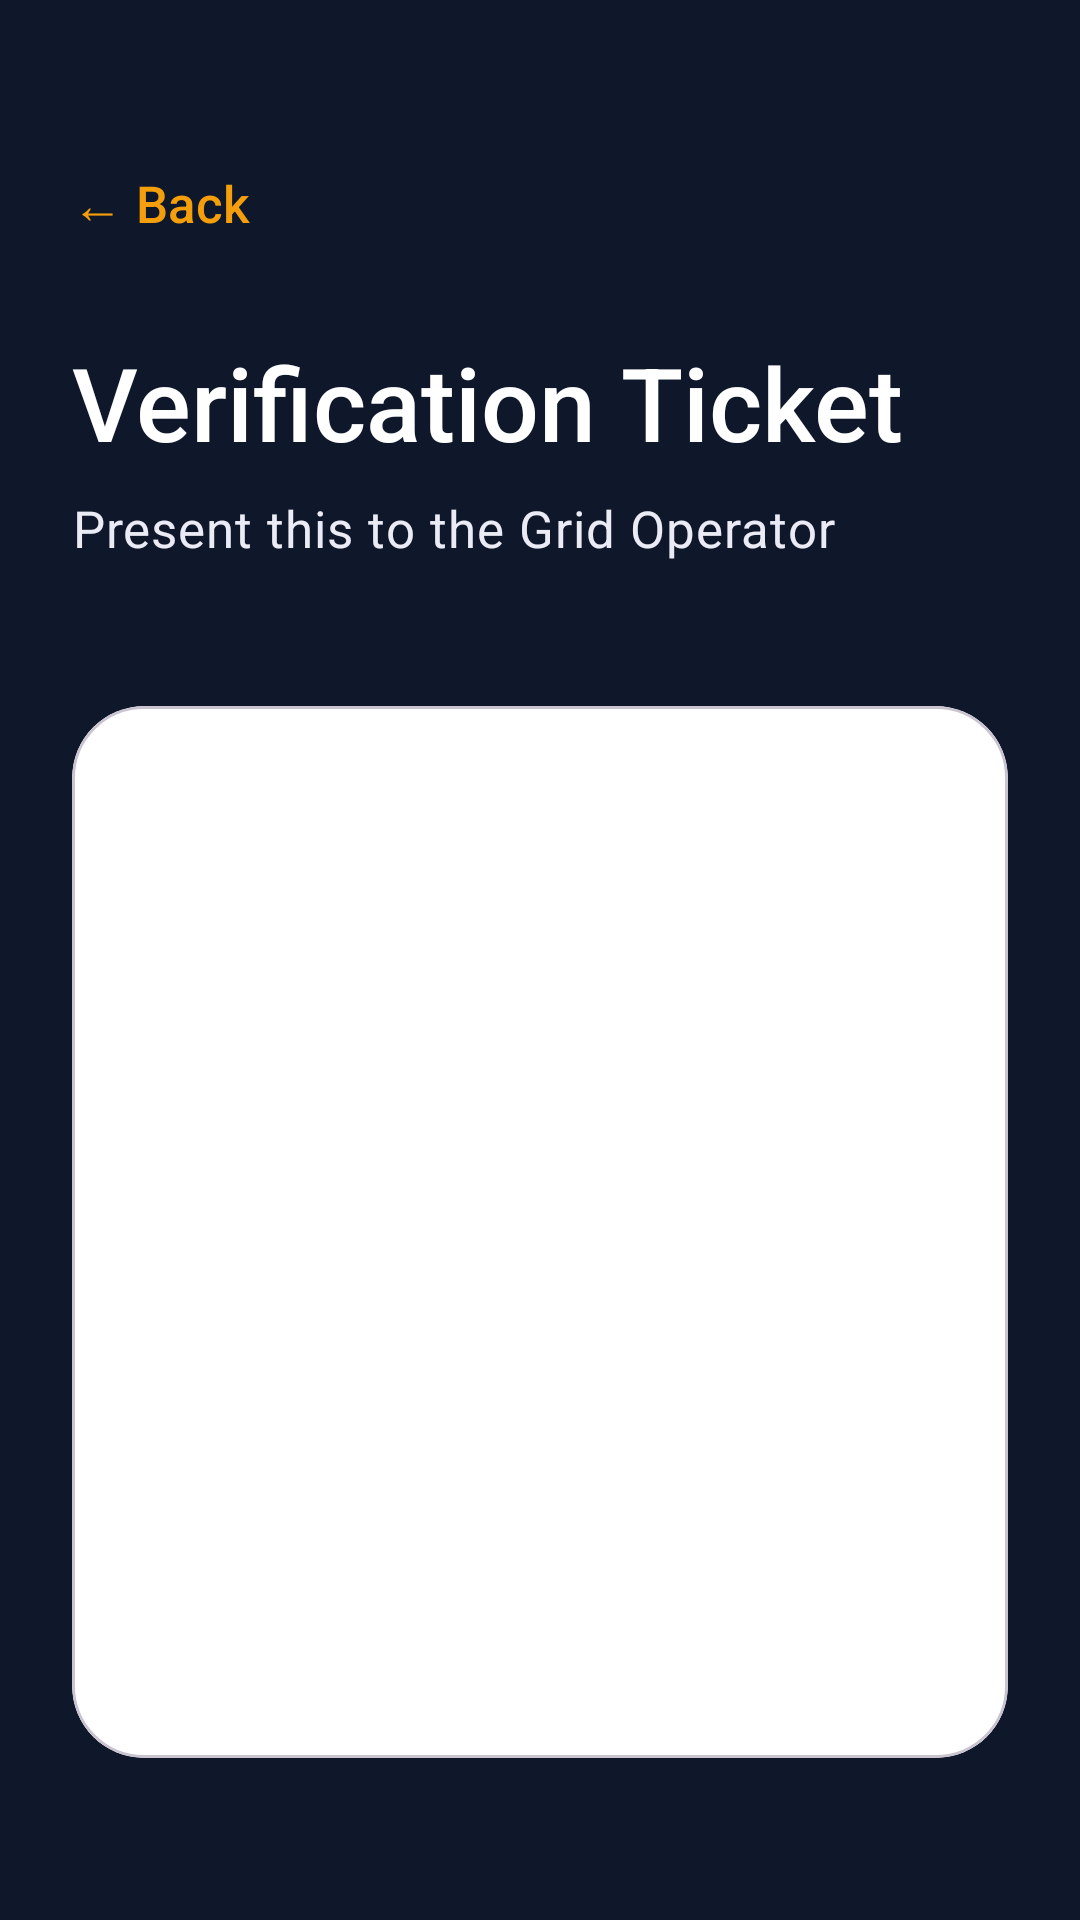

Write the Android layout XML for this screen, with the resource values it uses.
<!-- AndroidManifest.xml: application theme Theme.SmartSolar -->
<!-- res/layout/activity_view_qr.xml -->
<?xml version="1.0" encoding="utf-8"?>
<androidx.constraintlayout.widget.ConstraintLayout xmlns:android="http://schemas.android.com/apk/res/android"
    xmlns:app="http://schemas.android.com/apk/res-auto"
    android:layout_width="match_parent"
    android:layout_height="match_parent"
    android:background="#0F172A"
    android:padding="24dp">

    
    <TextView
        android:id="@+id/btnBack"
        android:layout_width="wrap_content"
        android:layout_height="wrap_content"
        android:layout_marginTop="24dp"
        android:background="?attr/selectableItemBackground"
        android:clickable="true"
        android:focusable="true"
        android:fontFamily="sans-serif-medium"
        android:paddingVertical="8dp"
        android:paddingEnd="16dp"
        android:text="← Back"
        android:textColor="#F59E0B"
        android:textSize="17sp"
        app:layout_constraintStart_toStartOf="parent"
        app:layout_constraintTop_toTopOf="parent" />

    
    <TextView
        android:id="@+id/tvTicketTitle"
        android:layout_width="0dp"
        android:layout_height="wrap_content"
        android:layout_marginTop="24dp"
        android:fontFamily="sans-serif-medium"
        android:text="Verification Ticket"
        android:textColor="#FFFFFF"
        android:textSize="34sp"
        app:layout_constraintEnd_toEndOf="parent"
        app:layout_constraintStart_toStartOf="parent"
        app:layout_constraintTop_toBottomOf="@id/btnBack" />

    <TextView
        android:id="@+id/tvTicketSubtitle"
        android:layout_width="0dp"
        android:layout_height="wrap_content"
        android:layout_marginTop="8dp"
        android:fontFamily="sans-serif"
        android:letterSpacing="0.02"
        android:text="Present this to the Grid Operator"
        android:textColor="#EBEBF5"
        android:textSize="17sp"
        app:layout_constraintEnd_toEndOf="parent"
        app:layout_constraintStart_toStartOf="parent"
        app:layout_constraintTop_toBottomOf="@id/tvTicketTitle" />

    
    
    <com.google.android.material.card.MaterialCardView
        android:id="@+id/cardQrContainer"
        android:layout_width="0dp"
        android:layout_height="wrap_content"
        android:layout_marginTop="48dp"
        app:cardBackgroundColor="#FFFFFF"
        app:cardCornerRadius="24dp"
        app:cardElevation="0dp"
        app:layout_constraintEnd_toEndOf="parent"
        app:layout_constraintStart_toStartOf="parent"
        app:layout_constraintTop_toBottomOf="@id/tvTicketSubtitle">

        <androidx.constraintlayout.widget.ConstraintLayout
            android:layout_width="match_parent"
            android:layout_height="wrap_content"
            android:padding="32dp">

            <ImageView
                android:id="@+id/imgQrCode"
                android:layout_width="240dp"
                android:layout_height="240dp"
                app:layout_constraintEnd_toEndOf="parent"
                app:layout_constraintStart_toStartOf="parent"
                app:layout_constraintTop_toTopOf="parent" />

            <TextView
                android:id="@+id/txtQrDetails"
                android:layout_width="0dp"
                android:layout_height="wrap_content"
                android:layout_marginTop="24dp"
                android:fontFamily="sans-serif-medium"
                android:gravity="center"
                android:textColor="#0F172A"
                android:textSize="17sp"
                app:layout_constraintBottom_toBottomOf="parent"
                app:layout_constraintEnd_toEndOf="parent"
                app:layout_constraintStart_toStartOf="parent"
                app:layout_constraintTop_toBottomOf="@id/imgQrCode" />

        </androidx.constraintlayout.widget.ConstraintLayout>
    </com.google.android.material.card.MaterialCardView>

</androidx.constraintlayout.widget.ConstraintLayout>
<!-- resources referenced by this layout -->
<resources>
  <style name="Theme.SmartSolar" parent="Base.Theme.SmartSolar" />
  <style name="Base.Theme.SmartSolar" parent="Theme.Material3.DayNight.NoActionBar">
          
          
      </style>
</resources>
